pico-8 play session: no input (idle)

[t = 1 s] idle ~1s (no d-pad/buttons)
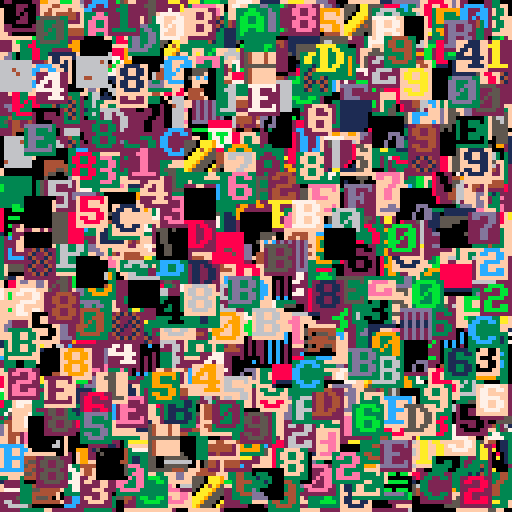
[t = 2 s] idle ~2s (no d-pad/buttons)
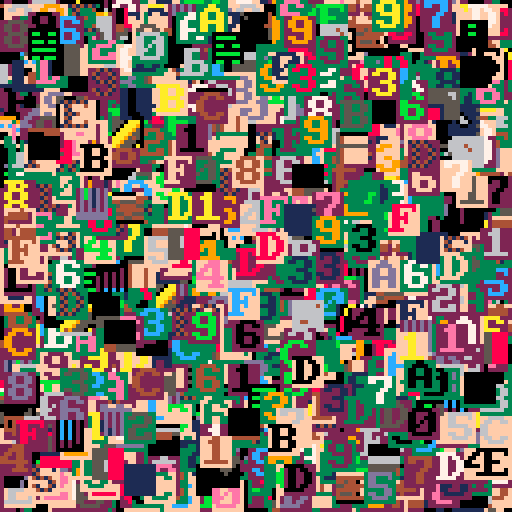
[t = 4 s] idle ~4s (no d-pad/buttons)
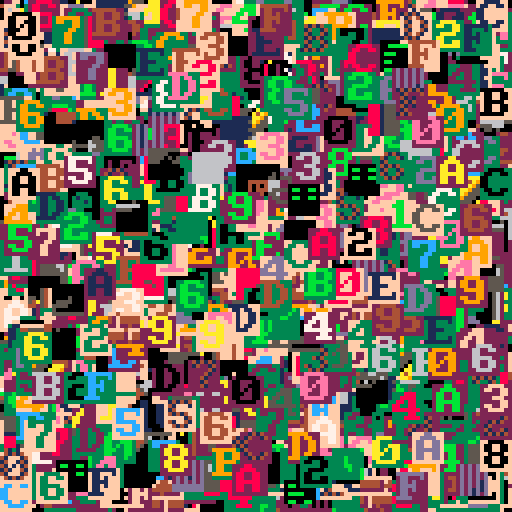
[t = 8 s] idle ~8s (no d-pad/buttons)
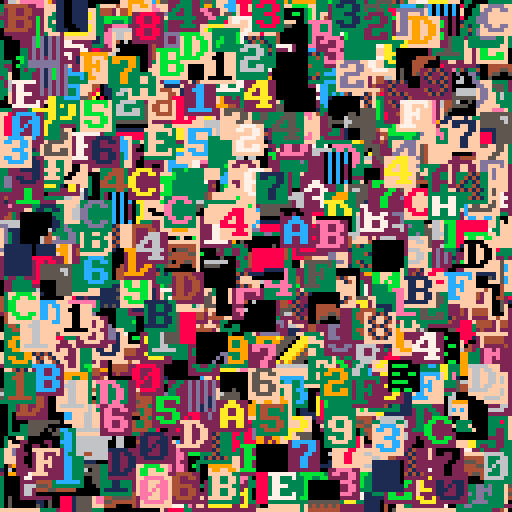

pico-8 cartridge
version 35
__lua__
page,src,nbpage,hit,tot=
 0,0,peek(0),0,0
--bench
ben,benx,beny={},{},{}
function init()
 cls()
 dtime=stat(1)
 unpack_gfx()
 dtime=stat(1)-dtime
 palt(0,false)
 srand(42)
 for i=1,32767 do
  add(ben,rnd(1024)\1)
  add(benx,rnd(121)\1)
  add(beny,rnd(121)\1)
 end
end
--[[
function _update()
 if (btnp(⬅️)) page-=1 redraw=true
 if (btnp(➡️)) page+=1 redraw=true
 page=mid(0,page,3)
 if redraw then
  if page==4 then
   gfx2spr(spr_title,0,0)
  else
   src=0x8000+page*8192
   memcpy(0x0,src,0x2000)
  end
  redraw=false
 end
end
]]--
--function _draw()
function draw()
 cls()
 color(1)
 spr(0,0,0,16,16)

 print(page.."/"..nbpage.." "..src,0,0)
 print(" "..dtime.." cpu")

end



function unpack_gfx()
 local off=1+nbpage*2
 --decomp pack1 to 0x8000
 --decomp pack2 to 0xa000
 --decomp pack3 to 0xc000
 --decomp pack4 to 0xe000
 for i=1,nbpage do
  px9_decomp(0,0,off,pget,pset)
  local addr=0x6000+i*0x2000
  memcpy(addr,0x6000,0x2000)
  local len=%(-1+i*2)
  off+=len 
 end
 --unpack gfx title
-- unpack_str_gfx(spr_title)
end

function unpack_str_gfx(img)
 px9_decomp(0,0,img.gfx,sget,sset)
 local w,h=img.w/2,img.h
 local len,raw=w*h,{}
 --
 for x=1,len,4 do
  local addr=x-1
  addr=addr%w+addr\w*64
  add(raw,peek4(addr))  
 end
 img.raw=raw
end

function gfx2spr(img,x,y)
 local w,raw,off=
  img.w/2,img.raw,x/2+y*64
 for i=1,#raw do
  local addr=i*4-4
  addr=addr%w+addr\w*64
  poke4(off+addr,raw[i])
 end
end


-- virt sprite
local vsprtbl,vsprq=
 {},{len=0}

function draw_vspr(nspr,x,y)
 local nxtspr
 --nspr in cache ?
 if vsprtbl[nspr]!=nil then
  --yes update age queue
  del(vsprq,nspr)
  add(vsprq,nspr)
  nxtspr=vsprtbl[nspr]
  hit+=1
--debug  ?"update age queue"
 else
  nxtspr=#vsprq
	 --if vsprq full(cache length)
	 if nxtspr==256 then
	  --remove first
	  local o=deli(vsprq,1)
	  nxtspr=vsprtbl[o]
	  vsprtbl[o]=nil
--debug   ?"remove first"
	 end
  add(vsprq,nspr)
  vsprtbl[nspr]=nxtspr
--debug  ?"add last"
  --copy 
  local dst,src=
   0x0000+(nxtspr\16)*512+nxtspr%16*4,
   0x8000+(nspr\16)*512+nspr%16*4
  for i=0,7 do
   memcpy(dst+i*64,src+i*64,4)
  end
 end
 --draw spr
 spr(nxtspr,x,y)
end

-->8
-- px9 decompress

-- x0,y0 where to draw to
-- src   compressed data address
-- vget  read function (x,y)
-- vset  write function (x,y,v)

function
    px9_decomp(x0,y0,src,vget,vset)

    local function vlist_val(l, val)
        -- find position and move
        -- to head of the list

--[ 2-3x faster than block below
        local v,i=l[1],1
        while v!=val do
            i+=1
            v,l[i]=l[i],v
        end
        l[1]=val
--]]

--[[ 7 tokens smaller than above
        for i,v in ipairs(l) do
            if v==val then
                add(l,deli(l,i),1)
                return
            end
        end
--]]
    end

    -- bit cache is between 8 and
    -- 15 bits long with the next
    -- bits in these positions:
    --   0b0000.12345678...
    -- (1 is the next bit in the
    --   stream, 2 is the next bit
    --   after that, etc.
    --  0 is a literal zero)
    local cache,cache_bits=0,0
local str=ord(src,8)--dho
local pos=str and 1 or src--dho
    function getval(bits)
        if cache_bits<8 then
            -- cache next 8 bits
            cache_bits+=8
            --cache+=@src>>cache_bits
            --src+=1
cache+=(str and ord(src,pos) or @pos)>>cache_bits --dho
pos+=1 --dho
        end

        -- shift requested bits up
        -- into the integer slots
        cache<<=bits
        local val=cache&0xffff
        -- remove the integer bits
        cache^^=val
        cache_bits-=bits
        return val
    end

    -- get number plus n
    function gnp(n)
        local bits=0
        repeat
            bits+=1
            local vv=getval(bits)
            n+=vv
        until vv<(1<<bits)-1
        return n
    end

    -- header

    local
        w,h_1,      -- w,h-1
        eb,el,pr,
        x,y,
        splen,
        predict
        =
        gnp"1",gnp"0",
        gnp"1",{},{},
        0,0,
        0
        --,nil

    for i=1,gnp"1" do
        add(el,getval(eb))
    end
    for y=y0,y0+h_1 do
        for x=x0,x0+w-1 do
            splen-=1

            if(splen<1) then
                splen,predict=gnp"1",not predict
            end

            local a=y>y0 and vget(x,y-1) or 0

            -- create vlist if needed
            local l=pr[a] or {unpack(el)}
            pr[a]=l

            -- grab index from stream
            -- iff predicted, always 1

            local v=l[predict and 1 or gnp"2"]

            -- update predictions
            vlist_val(l, v)
            vlist_val(el, v)

            -- set
            vset(x,y,v)
        end
    end
end
-->8
function bench()
 cls()
 local ctime=stat(1)
 for i=1,#ben do
  draw_vspr(
   ben[i],
   benx[i],
   beny[i])
  tot+=1
 end
 ctime=stat(1)-ctime
 spr(0,0,64,16,4)
 spr(128,0,96,16,4)
 rectfill(0,81,127,92,0)
 print("ratio "..(hit/tot)..
  " time "..(ctime/30),0,81,7)
 print("vspr/sec "..(#ben/(ctime/30)))
end

function debug()
	cls() x=0
	seq={0,1,2,3,4,1,3,3,4,5}
	while tot<32678 do
	 rectfill(0,0,64,24,0)
  tot+=1
--	 nb=2*(rnd(5))\1+256
  nb=seq[tot]
 	print("nb "..nb.." next "..(seq[tot+1]or-1),0,0,2)
		draw_vspr(nb,x,32) x=(x+8)%128--0
--[[		draw_vspr(258,x,32) x+=8--1
		draw_vspr(260,x,32) x+=8--2
		draw_vspr(262,x,32) x+=8--3
		draw_vspr(264,x,32) x+=8--4
		draw_vspr(266,x,32) x+=8--5
		draw_vspr(264,x,32) x+=8--4
		draw_vspr(262,x,32) x+=8--3
		draw_vspr(260,x,32) x+=8--2
		draw_vspr(258,x,32) x+=8--1
	]]--
--d	 print(""..#vsprq,0,0,2)
	 print("tot "..tot)
	 spr(0,0,64,16,4)
	 --flip()
	
	 rectfill(0,96,127,127,0)
	 color(2)
	 print("len "..vsprq.len,0,96)
	 print("f "..vsprq.f.." ".." l "..vsprq.l)
	 print(llist2str(vsprq))
	 print(llist2str_rev(vsprq))
	 flip()
	 repeat until btnp(❎)
 end
end

function llist2str(tbl)
 local res=""
 if (tbl.f==tbl.l) return res
 local c=tbl.f
 repeat 
  res=res..c..","
  c=tbl[c].n
 until c==nil 
 
 return res
end
function llist2str_rev(tbl)
 local res=""
 if (tbl.f==tbl.l) return res
 local c=tbl.l
 repeat 
  res=c..","..res
  c=tbl[c].p
 until c==nil 
 
 return res
end


init()
bench()
--debug()
__gfx__
402680cea0cea0cea0ffff8ff7ffff78fd89920bce31cdef52f7ff81ffef92ad34ff199052f18e00ff14dd46f320f118f08a4899ff087aef300f781e44d32af1
c892ffcf78019c8f21745ef09efb3b2afaeed95778a0b3c229848e299432299c808337df83ceea93f3d7400bee3034aa02780301d1734fe770921ccf8ccf1eec
f02ef18ff8cd1e92af344ac1342f3aa88378ef33df12be12c2a32922a4930e21e8468829f8ff6e7005302c00071b22e740005ffd2ee77a720fae2ef5b02ae4bc
4ca49ee2d25e47fe7c06014ecf70007ace02e301d101a0c301c1a9bb1450f14c0248e924f72e129f61a3ce789e8c80f78bc1304fd9f3a284870dcfc68487f70f
29e79d16382a317040198a0e480df7ff1343cb72e0e45210e47aebe8d0e578ff4f76fccdcf90e36726f9ffdc7e0fe7a08f04d78be107c0f9ffdca6fdeff0ff6e
0adff44cf198ffc2f30ee73f1fcf161ff47ad13c2ef9bd5bf18e78703d3712ce42d3b872fc1612ef89ffe0f44ab4e02e0d774415cd82f3ffa9d0b2aa8378027c
7e74ff5f129c5dc1c11d1dccf3fff1493f0f0b8edfd93e3b7ef11eff0c84cf40706ef06cf1ffec41f74e785ef0ffaee90ff06c80e720c172ff74f3cbb4f0cf20
308e121cff4a1ff7b7fb71ff0ff08ece7c5fc3948c9bcad802c674ef93ece8f3ff9842d8a0899042423bffdf52e53189982241ffffc4f9b895e5d5261192ffcf
9fe1341f294c72968369adc3141affcf81c59af41c46700749486e211593f4c0f7000dcf1a2686e700cf80d7b0021742ae4c89a24f898288f344c901df312ff4
ac213a4a51a286313f641194ac4744df3ff198e44a3440b6a259d38a72802388cb7290548414e00b59e3c6fd02451688ce59220c47699c2192ce889ac1ad67f9
1aac5e1e44e5e0bc8e8287394529725e404ac1ac9abf6a410736382cc10969414e3e5401e798255219cf9152694231f12af75e880921f322213adf020201effc
cf9e06788e53f12f2134ff11ff496ef10bf3ff0df9ff6d49159f84ffff6842988f95f1ff1ff52d309ac534ffcfb0d6f865846e3d30494fff35380f5878056fbc
43f40248c44a5e03d3c3598f4c4e6f2a44840031bc02442f84585e304b40b8aee790f02dd1f9ce491b944e59e01971110078e9052027f92aef45d846e75229c7
2b742195acb532709e718b1b12af84ceee85f33055e954342b5d0b4eb04601e11de4942984e7b8144f6209eebc11f39080120d096819a447263c384f129f613a
dc25e72361e10178708e341545e7789e4519fe51360f295ae09cf0cf8ba2e79e9f04389d22f86ca13a21f19f07d651ffe824f1a4349ff38fd12efb1f3c1f706f
97b2ff97ff49ffff3ae81a9c1cafc420340f18fc330fd7f0c5947c5e7269b406699cc2699c96972b9337cffd0369d825463049ff90f2157cb883e5d1082035ba
a6b401c12f369ad9737272e8fb1e260001e0704e002242e8ab05df38ee7640a83712328ff9f3102d840c00b200002021bd07cfbd746de71231cf7803784e8240
00228200001b42070e884402132a75c1d5622bd4469992dc01cf000812009580a008239457c6441b80c94c6a3b23f7097c080f4095145908e09002545e17bfdd
1583e41e2e364fd3080794007098dee8ec97179f8c4e0e942cc130c07a01f1dbf1a9314af1199f75e075bdb4c6066145a994bf69f12d17b27d810b575c2bb401
6aee74b08fc9f9dde1344fcbd19c2780a31e82cfc1953c214513e0e01a9f34bdf8315f3936b9daf1880b3415184cf30ff1f27a8ecb8a194c8c482420027966cb
747080d3f3ef985383444b8812b191a3f44f4ef18f5de018352f599f7b210198ac8567f0d4e0108e93179fc3ff8c073e593f898084e7014f2bedb519f21e5c2b
8431ffa117c6a93c0a212cf9810ba19c8be62ee772ef632e949c1e1d862ed1418eeee54690ff98928f948b09198f84848e8ecfe07eb199c13c1ff39062e36907
546f743f74de651f42ae945c29e77a74cb94466d944a552e4acf1a129f8df72ee335512ac325e70fef84e778ff203227d32948c3441183f388e776ef331f2917
32bb428017208507e01216ccf3c174ef8ecfa3db7ca79590a2d446292d9dd1348935890642f98ff8a3f8ac4801fe121c9ce8e08cf0168c08effee737af2b9c6c
3a4ab49ae071c4ae64128a0c0ba1f159b6ac2f976117d5efe534bc89388824243400c727369a7a73757274ae959c02e04a29178b163ca45309e3e3b3a92f47f9
198fd98c6eb4316fe484f77676ffb03d1f88194e398ae70124012e743ef042f73eb31493e974478a57f221379f941f876e94c66baf7bac5bd5578d572fb23c9c
00cfc705614f09ae474f49ee138fb4422e4da350000071840065cb7f0464cfb700dec30d342c1fac731e429402db8400000070be8d709e0e30d8705ecc2e0ad9
e3c12e2d8a0000000067fe3a3fa3a3a1f0cd7df82227cfb208000000004039393e3e3e984c5e9f356f7b07e4e083bb94050000000093e0aff3333a3b79f1cd3b
3ad814c1240480009502c152c37054c360f3e973130c2364904ccd328b6ed3ff38c7c7c73731cf2263941c4cfacffcacf99bf4dfdf7de0fbf1d7f48ca4173398
f948f350f1a9f04ef18f3d38ff43f3ff3b5cb483d3f33f0acfecf04d1ffd708edd4293f5ff72ffbb7221072e969c01f74ef65cc3f331ffe0eec72edf11319384
f9c8e818f9f874787074ef344b3988a758e63d4ff4ce8ecfecf85c7c7848a36ec96679f8cf989f7bef84f70e19fde15809e781008024c920895813000000f778
8ec91f214238fbff5f7497d32c50b8c0000000e000000000000910109f2849defe2eb35c48ffef9bffd1dd42d2a89392a025495a92e4100c929e9fd9c1c12d57
f0ffaed9f1d8997ac57c631fd195828e4100100c08080000200180f0108fc942b2f86df1ff5df39f4878020a00e000000000000000708ff7ffdf92c00526090e
00802500000000f00fffff8f54ffacf7ff85d1c1f14243f3ff0c07969f728c0084a42ae00ef0ffbe304b0cffff8ff7ffff78fd7a98a1b2c3d4e5f6004cc446c1
029ca4499aa4499cc009980ce480499a84c9402e0228020898c0098a00020008200022255a13c024020008a0e010ac34424293785092a425498a0888088e8e58
92e4e8e8c2500bf12b85440b8a2a3a1b201f30496884466884078846050d140adf0d24027853c145444cc4b005d254514145453422002420f1ade00101073841
2028025100fffc948790061424a0455aa4924241296144c288924241292142489812e4e8e0f8ffefea3236021e60a4455aa4456a844648e42007445aa4440e72
1140114040844658041000400001102159928826110040000507e025911212cc8392a425495a44404470744492a447471706d208df292c52585451d1887188c1
4a23344223344834226828d070ee281140938a2e2a622206a518a6828a2a2a2a9101200101ef0d07083848810a4111008a70efa7b40cb420a001255aa2159402
4a092b12461494024a0919424294a0470747f7ff9f9aa5599225997080220731285aa205899888c94c6e7213936100c20002000880499a443048100504100005
4c024c02020828208080f77e041000f12a1219e0908831119c1d9016901626848429215242a4e79e1225151dff021e7080831405000440128807499aa4a2828a
ff0d47071248f348c1028ec1306f4c7020008c6844600943c847172124440919424294101dac17944c4294902126c221c221838a2e52a235383affffdaa44d9a
a4498c83143108c9519225484cc4446e721393988c0b100610004000445aa402c102a0280080206812601210404001010434ffa3008000df11c08807c40489e8
e488b480b4b021244409199222357f94a029e8f89f708083142ca008200012c034485aa415155474ef383a18c012cf021e70040ef16b0283016044230243184a
363a882921424898122284e0e835a8e4122284843911061906195c74119225c9d1f1ffcf17887e91708023255aa2255a2334422207312852a225721083880288
02223442a200800002000880499ac4340188000220380827099c90e0161ca425495aa2022202a3a312a4353a3ab810c670ce6911c2a2828ace04cb045e122991
1229c1229141430186f347018812dc7451111331204db01554545151018c080108786f384840c1025c000a885004f33f2de52085010528599225a89450425819
b022a09450424898122284353a383affffea1bd13e021e60a4455aa4456a844648e42007445aa4440e7211401140408446580410004000011021599288261100
40000507e025911212cc8392a425495a44404470744492a447471706d208df292c52585451d1887188c14a23344223344834226828d070ee281140938a2e2a62
2206a518a6828a2a2a2a9101200101ef0d07083848810a4111008a70efa7b40cb420a001255aa21594024a092b12461494024a0919424294a0470747f7ff9f9a
a5599225997080220731285aa205899888c94c6e7213936100c20002000880499a4430481005041000054c024c02020828208080f77e041000f12a1219e09088
31119c1d9016901626848429215242a4e79e1225151dff021e7080831405000440128807499aa4a2828aff0d47071248f348c1028ec1306f4c7020008c684460
0943c847172124440919424294101dac17944c4294902126c221c221838a2e52a235383affffdaa44d9aa4498c83143108c9519225484cc4446e721393988c0b
100610004000445aa402c102a0280080206812601210404001010434ffa3008000df11c08807c40489e8e488b480b4b021244409199222357f94a029e8f89f70
8083142ca008200012c034485aa415155474ef383a18c012cf021e70040ef16b0283016044230243184a363a882921424898122284e0e835a8e4122284843911
061906195c74119225c9d1f1ffcf97887f91708023255aa2255a2334422207312852a22572108388028802223442a200800002000880499ac434018800022038
0827099c90e0161ca425495aa2022202a3a312a4353a3ab810c670ce6911c2a2828ace04cb045e1229911229c1229141430186f347018812dc7451111331204d
b01554545151018c080108786f384840c1025c000a885004f33f2de52085010528599225a89450425819b022a09450424898122284353a383afffffa1bf16823
e001465aa4455aa4466884440e7240a4454ae4201701140104446884450001000410001192258968120100045070005e122921c13c28495a92a4450444044747
24497a747461208df09dc222854515158d188718ac34422334428344238286020de78e120134a9e8a2222662508a612aa8a8a2a21219001210f0de7080808314
a8101401a008f77e4acb400b021a50a2255a4129a094b02261444129a09490212444097a747074ffffa9599a255992090728721083a2255a90888998cce42637
311906200c2000800098a4490483045140000150c024c02420808002020878ef47000110af2291010e891813c1d90169016961424898122225447aee295152d1
f12fe0010738485100400024817890a4492a2aa8f8df70742081348f142ce0180cf3c6040702c08846049630847c74114242949021244409d1c17a41c9244409
1962221c221c32a8e822255a83a3f3ffaf4ddaa4499ac438481183901c255982c4444ce426373189c9b800610001000440a4452a102c008a0200088226012601
010414104040f33f0a0008f01d018c78404c90884e8e480b480b1b42429490212952f347099a828eff09073848c1028a000220014c83a4455a514145f78ea383
012cf12ce00147e010bf263018004634223084a164a3839812228484292142088e5e834a2e214248981361906190c145172159921c1dffff7c3e88cf1b090738
52a2255aa23542232472108322255a22073188288028204223240a00082000800098a4494c138008200082837092c009096ec1415a92a4252a2022303a2a415a
a3a3830b610ce79c16212c2aa8e84cb04ce02591122991122c1219341460387f148028c14d1715311103d2045b4145151515c088108080f7868304142cc005a0
80084530ffd3520e52185080922559824a09258495012b024a0925848429214258a383a3f3ffafcf1f93cff31323e8d23bd2f22129daf26139c2635b220fa34b
42a5e55242e5706b48fba9a08b1021a1c5a200a00e850530aa61545a59c0340444002126aca003070b9c90e014a8858424692111011124d1d1016a4293a3680b
6125f12b85b49221aab8d2c9ac71a8c14a6359233c963558342268280f3a7f148088e0a683aa9858b522b04548aa2a2a271115c009200141ef09175658c1b566
8201495420bd06fffcb4869515a0822b495996561b412b105c4a2b1a15659246309894228ca3d252a383a378ffffc5258b5aa4456a142c80c9400e9aa4496222
2672139398cce45408b0008000022052a215001e00450100044113801380800202082820f19f0d0004708e8846342826404c2747248524858529214248989421
f9ab84454947f78c83142ce001450001108026c152a225a8a8a2f34fd1c18016f01e7080a37000df1b100c08231219104ad032d1c14409194242949021044727
c925179021244489b840b840e8a28398a4490e8effffbea8e57340bab45c4aac832b8ccbe0da906579b884c5e4d621f2e35a40cb8f4911862035614100ae5819
961565029174124000c31a065c855202020e10107000e1f9ad00800e951eac1a5910948804422725096941858529e0b894221d1c86f9ab8c95a23a3aef155c6b
073a5851004007c2488301bcb4d29854550e7576cf57c0128acfe40917d6d930c8f1ea8202496bc48a0488d0226164a38398028e4b29c2382a2de0ec71a89592
21540987a5a40b22a2227551b4446959463b388af7ff8effff8ff7ffff78fd1af0a9b2c3d4e5f6004cc446c1029ca4499aa4499cc009980ce480499a84c9402e
0228020898c0098a00020008200022255a13c024020008a0e010ac34424293785092a425498a0888088e8e5892e4e8e8c2500bf12b85440b8a2a3a1b201f3049
6884466884078846050d140adf0d24027853c145444cc4b005d254514145453422002420f1ade001010738412028025100fffc948790061424a0455aa4924241
296144c288924241292142489812e4e8e0f8ffefea3236021e60a4455aa4456a844648e42007445aa4440e721140114040844658041000400001102159928826
110040000507e025911212cc8392a425495a44404470744492a447471706d208df292c52585451d1887188c14a23344223344834226828d070ee281140938a2e
2a622206a518a6828a2a2a2a9101200101ef0d07083848810a4111008a70efa7b40cb420a001255aa21594024a092b12461494024a0919424294a0470747f7ff
9f9aa5599225997080220731285aa205899888c94c6e7213936100c20002000880499a4430481005041000054c024c02020828208080f77e041000f12a1219e0
908831119c1d9016901626848429215242a4e79e1225151dff021e7080831405000440128807499aa4a2828aff0d47071248f348c1028ec1306f4c7020008c68
44600943c847172124440919424294101dac17944c4294902126c221c221838a2e52a235383affffdaa44d9aa4498c83143108c9519225484cc4446e72139398
8c0b100610004000445aa402c102a0280080206812601210404001010434ffa3008000df11c08807c40489e8e488b480b4b021244409199222357f94a029e8f8
9f708083142ca008200012c034485aa415155474ef383a18c012cf021e70040ef16b0283016044230243184a363a882921424898122284e0e835a8e412228484
3911061906195c74119225c9d1f1ffcf17887e91708023255aa2255a2334422207312852a22572108388028802223442a200800002000880499ac43401880002
20380827099c90e0161ca425495aa2022202a3a312a4353a3ab810c670ce6911c2a2828ace04cb045e1229911229c1229141430186f347018812dc7451111331
204db01554545151018c080108786f384840c1025c000a885004f33f2de52085010528599225a89450425819b022a09450424898122284353a383affffea1bd1
3e021e60a4455aa4456a844648e42007445aa4440e721140114040844658041000400001102159928826110040000507e025911212cc8392a425495a44404470
744492a447471706d208df292c52585451d1887188c14a23344223344834226828d070ee281140938a2e2a622206a518a6828a2a2a2a9101200101ef0d070838
48810a4111008a70efa7b40cb420a001255aa21594024a092b12461494024a0919424294a0470747f7ff9f9aa5599225997080220731285aa205899888c94c6e
7213936100c20002000880499a4430481005041000054c024c02020828208080f77e041000f12a1219e0908831119c1d9016901626848429215242a4e79e1225
151dff021e7080831405000440128807499aa4a2828aff0d47071248f348c1028ec1306f4c7020008c6844600943c847172124440919424294101dac17944c42
94902126c221c221838a2e52a235383affffdaa44d9aa4498c83143108c9519225484cc4446e721393988c0b100610004000445aa402c102a028008020681260
1210404001010434ffa3008000df11c08807c40489e8e488b480b4b021244409199222357f94a029e8f89f708083142ca008200012c034485aa415155474ef38
3a18c012cf021e70040ef16b0283016044230243184a363a882921424898122284e0e835a8e4122284843911061906195c74119225c9d1f1ffcf97887f917080
23255aa2255a2334422207312852a22572108388028802223442a200800002000880499ac4340188000220380827099c90e0161ca425495aa2022202a3a312a4
353a3ab810c670ce6911c2a2828ace04cb045e1229911229c1229141430186f347018812dc7451111331204db01554545151018c080108786f384840c1025c00
0a885004f33f2de52085010528599225a89450425819b022a09450424898122284353a383afffffa1bf16823e001465aa4455aa4466884440e7240a4454ae420
1701140104446884450001000410001192258968120100045070005e122921c13c28495a92a445044404474724497a747461208df09dc222854515158d188718
ac34422334428344238286020de78e120134a9e8a2222662508a612aa8a8a2a21219001210f0de7080808314a8101401a008f77e4acb400b021a50a2255a4129
a094b02261444129a09490212444097a747074ffffa9599a255992090728721083a2255a90888998cce42637311906200c2000800098a4490483045140000150
c024c02420808002020878ef47000110af2291010e891813c1d90169016961424898122225447aee295152d1f12fe0010738485100400024817890a4492a2aa8
f8df70742081348f142ce0180cf3c6040702c08846049630847c74114242949021244409d1c17a41c92444091962221c221c32a8e822255a83a3f3ffaf4ddaa4
499ac438481183901c255982c4444ce426373189c9b800610001000440a4452a102c008a0200088226012601010414104040f33f0a0008f01d018c78404c9088
4e8e480b480b1b42429490212952f347099a828eff09073848c1028a000220014c83a4455a514145f78ea383012cf12ce00147e010bf263018004634223084a1
64a3839812228484292142088e5e834a2e214248981361906190c145172159921c1dffff7c3e88cf1b09073852a2255aa23542232472108322255a2207318828
8028204223240a00082000800098a4494c138008200082837092c009096ec1415a92a4252a2022303a2a415aa3a3830b610ce79c16212c2aa8e84cb04ce02591
122991122c1219341460387f148028c14d1715311103d2045b4145151515c088108080f7868304142cc005a080084530ffd3520e52185080922559824a092584
95012b024a0925848429214258a383a3f3ffafcf1f93cff31323e8d23bd2f22129daf26139c2635b220fa34b42a5e55242e5706b48fba9a08b1021a1c5a200a0
0e850530aa61545a59c0340444002126aca003070b9c90e014a8858424692111011124d1d1016a4293a3680b6125f12b85b49221aab8d2c9ac71a8c14a635923
3c963558342268280f3a7f148088e0a683aa9858b522b04548aa2a2a271115c009200141ef09175658c1b5668201495420bd06fffcb4869515a0822b49599656
1b412b105c4a2b1a15659246309894228ca3d252a383a378ffffc5258b5aa4456a142c80c9400e9aa44962222672139398cce45408b0008000022052a215001e
00450100044113801380800202082820f19f0d0004708e8846342826404c2747248524858529214248989421f9ab84454947f78c83142ce001450001108026c1
52a225a8a8a2f34fd1c18016f01e7080a37000df1b100c08231219104ad032d1c14409194242949021044727c925179021244489b840b840e8a28398a4490e8e
ffffbea8e57340bab45c4aac832b8ccbe0da906579b884c5e4d621f2e35a40cb8f4911862035614100ae5819961565029174124000c31a065c855202020e1010
7000e1f9ad00800e951eac1a5910948804422725096941858529e0b894221d1c86f9ab8c95a23a3aef155c6b073a5851004007c2488301bcb4d29854550e7576
cf57c0128acfe40917d6d930c8f1ea8202496bc48a0488d0226164a38398028e4b29c2382a2de0ec71a8959221540987a5a40b22a2227551b4446959463b388a
f7ff8effff8ff7ffff78fd1af829b2c3d4e5f6004cc446c1029ca4499aa4499cc009980ce480499a84c9402e0228020898c0098a00020008200022255a13c024
020008a0e010ac34424293785092a425498a0888088e8e5892e4e8e8c2500bf12b85440b8a2a3a1b201f30496884466884078846050d140adf0d24027853c145
444cc4b005d254514145453422002420f1ade001010738412028025100fffc948790061424a0455aa4924241296144c288924241292142489812e4e8e0f8ffef
ea3236021e60a4455aa4456a844648e42007445aa4440e721140114040844658041000400001102159928826110040000507e025911212cc8392a425495a4440
4470744492a447471706d208df292c52585451d1887188c14a23344223344834226828d070ee281140938a2e2a622206a518a6828a2a2a2a9101200101ef0d07
083848810a4111008a70efa7b40cb420a001255aa21594024a092b12461494024a0919424294a0470747f7ff9f9aa5599225997080220731285aa205899888c9
4c6e7213936100c20002000880499a4430481005041000054c024c02020828208080f77e041000f12a1219e0908831119c1d9016901626848429215242a4e79e
__map__
215251d1ff20e1070838415000400421887094a94a2a28a8ffd0747021843f841c20e81c03f6c4070200c886440690348c7471124244909124244901d1ca7149c424490912622c122c1238a8e2252a5383a3ffffad4ad4a94a94c8384113809c15295284c44c44e627313989c8b001600100040044a54a201c200a8200080286
21062101040410104043ff3a000800fd110c88704c40988e4e884b084b0b1242449091292253f7490a928e8ff907083841c20a800200210c4384a54a51514547fe83a3810c21fc20e10740e01fb6203810064432203481a463a38892122484892122480e8e538a4e21224848931160916091c5471129529c1d1ffffc7188e719
07083252a52a52a532432422701382252a52270138882088202243242a0008002000800894a94c43108800200283807290c9090e61c14a5294a52a2022203a3a214a53a3a38b016c07ec96112c2a28a8ec40bc40e521921921921c2219143410683f74108821cd471511311302d40b514545151510c880108087f68384041c20
c500a08805403ff3d25e02581050829529528a49052485910b220a490524848921224853a383a3ffffaeb11de320e1064a54a54a54a64864844e027044a54a44e02711041104044864854001000400100112952988621100040050700e52192121cc38294a5294a5440444074744294a747471602d80fd92c2258545151d8817
881ca4324324324384432286820d07ee82110439a8e2a22622605a816a28a8a2a2a21910021010fed07080838418a0141100a807fe7a4bc04b020a1052a52a514920a490b22164414920a490912424490a7470747ffff9a95a95295299070822701382a52a509889889cc4e627313916002c002000800894a944038401504001
0050c420c4202080820208087fe74001001fa221910e09881311c9d109610961624848921225244a7ee9215251d1ff20e1070838415000400421887094a94a2a28a8ffd0747021843f841c20e81c03f6c4070200c886440690348c7471124244909124244901d1ca7149c424490912622c122c1238a8e2252a5383a3ffffad4a
d4a94a94c8384113809c15295284c44c44e627313989c8b001600100040044a54a201c200a820008028621062101040410104043ff3a000800fd110c88704c40988e4e884b084b0b1242449091292253f7490a928e8ff907083841c20a800200210c4384a54a51514547fe83a3810c21fc20e10740e01fb62038100644322034
81a463a38892122484892122480e8e538a4e21224848931160916091c5471129529c1d1ffffc7988f71907083252a52a52a532432422701382252a52270138882088202243242a0008002000800894a94c43108800200283807290c9090e61c14a5294a52a2022203a3a214a53a3a38b016c07ec96112c2a28a8ec40bc40e521
921921921c2219143410683f74108821cd471511311302d40b514545151510c880108087f68384041c20c500a08805403ff3d25e02581050829529528a49052485910b220a490524848921224853a383a3ffffafb11f86320e1064a54a54a54a64864844e027044a54a44e027110411040448648540010004001001129529886
21100040050700e52192121cc38294a5294a5440444074744294a747471602d80fd92c2258545151d8817881ca4324324324384432286820d07ee82110439a8e2a22622605a816a28a8a2a2a21910021010fed07080838418a0141100a807fe7a4bc04b020a1052a52a514920a490b22164414920a490912424490a7470747ff
ff9a95a95295299070822701382a52a509889889cc4e627313916002c002000800894a9440384015040010050c420c4202080820208087fe74001001fa221910e09881311c9d109610961624848921225244a7ee9215251d1ff20e1070838415000400421887094a94a2a28a8ffd0747021843f841c20e81c03f6c4070200c88
6440690348c7471124244909124244901d1ca7149c424490912622c122c1238a8e2252a5383a3ffffad4ad4a94a94c8384113809c15295284c44c44e627313989c8b001600100040044a54a201c200a820008028621062101040410104043ff3a000800fd110c88704c40988e4e884b084b0b1242449091292253f7490a928e8
ff907083841c20a800200210c4384a54a51514547fe83a3810c21fc20e10740e01fb6203810064432203481a463a38892122484892122480e8e538a4e21224848931160916091c5471129529c1d1ffffc7e388fcb1907083252a52a52a532432422701382252a52270138882088202243242a0008002000800894a94c4310880
0200283807290c9090e61c14a5294a52a2022203a3a214a53a3a38b016c07ec96112c2a28a8ec40bc40e521921921921c2219143410683f74108821cd471511311302d40b514545151510c880108087f68384041c20c500a08805403ff3d25e02581050829529528a49052485910b220a490524848921224853a383a3ffffafc
f139fc3f31328e2db32d2f1292ad2f16932c36b522f03ab4245a5e25245e07b684bf9a0ab801121a5c2a000ae0585003aa1645a5950c434044001262ca0a3070b0c9090e418a5848429612111011421d1d10a624393a86b016521fb2584b2912aa8b2d9cca178a1ca4369532c369538543228682f0a3f74108880e6a38aa8985
5b220b5484aaa2a27211510c90021014fe907165851c5b662810944502db60ffcf4b6859510a28b294956965b114b201c5a4b2a15156296403894922c83a2d253a383a87ffff5c52b8a54a54a641c2089c04e0a94a9426226227313989cc4e45800b0008002002252a5100e1005410004014310831080820208082021ff9d000
4007e8886443826204c472744258425858921224848949129fba485494747fc83841c20e105400100108621c252a528a8a2a3ff41d1c08610fe107083a0700fdb101c08032219101a40d231d1c44909124244909124074729c527109124244988b048b048e2a38894a94e0e8ffffeb8a5e3704ab4bc5a4ca38b2c8bc0ead0956
978b485c4e6d122f3ea504bcf89411680253161400ea85916951562019472104003ca160c558252020e0010107001e9fda0008e059e1caa195014988402472529096145858920e8b4922d1c1689fbac8592aa3a3fe51c5b670a385150004702c843810cb4b2d894555e05767fc750c21a8fc4e90716d9d038c1fae282094b64c
a840880d2216463a388920e8b4922c83a2d20ece178a5929124590785a4ab0222a2257154b44969564b383a87fffe8000000000000000000000000000000000000000000000000000000000000000000000000000000000000000000000000000000000000000000000000000000000000000000000000000000000000000000
